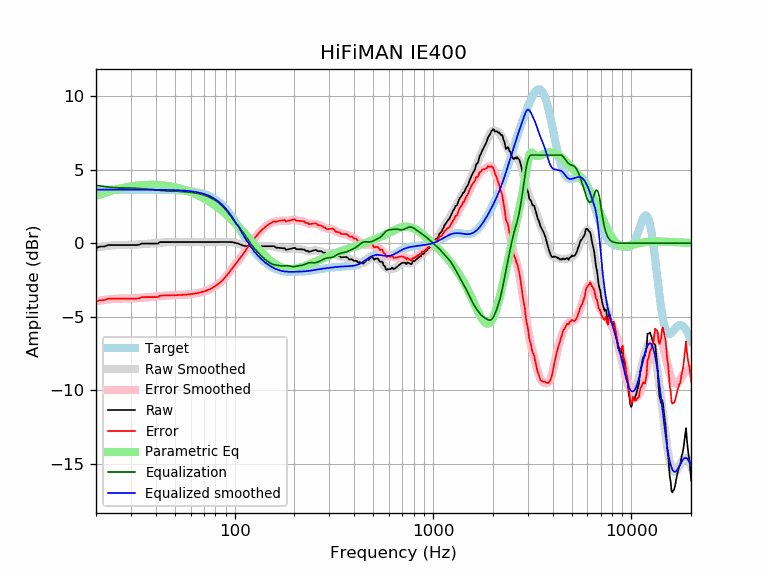

The table this chart was drawn from, first rows:
frequency, raw, error, smoothed, error_smoothed, equalization, parametric_eq, equalized_raw, equalized_smoothed, target
20, -0.33, -3.97, -0.30, -3.95, 3.95, 3.21, 3.62, 3.65, 3.65
21, -0.23, -3.87, -0.25, -3.90, 3.90, 3.32, 3.67, 3.65, 3.65
22, -0.22, -3.87, -0.21, -3.86, 3.86, 3.42, 3.63, 3.65, 3.65
23, -0.12, -3.77, -0.17, -3.82, 3.82, 3.50, 3.70, 3.65, 3.65
24, -0.12, -3.77, -0.15, -3.80, 3.80, 3.58, 3.67, 3.65, 3.65
25, -0.12, -3.77, -0.13, -3.78, 3.78, 3.64, 3.66, 3.65, 3.65
26, -0.12, -3.77, -0.12, -3.77, 3.77, 3.70, 3.65, 3.65, 3.65
27, -0.12, -3.77, -0.12, -3.77, 3.77, 3.75, 3.64, 3.65, 3.65
28, -0.12, -3.77, -0.12, -3.77, 3.77, 3.79, 3.64, 3.65, 3.65
29, -0.12, -3.77, -0.12, -3.76, 3.76, 3.83, 3.64, 3.65, 3.65
30, -0.12, -3.77, -0.11, -3.76, 3.76, 3.87, 3.63, 3.65, 3.65
31, -0.12, -3.77, -0.10, -3.75, 3.75, 3.89, 3.63, 3.65, 3.65
32, -0.12, -3.77, -0.09, -3.74, 3.74, 3.92, 3.62, 3.65, 3.65
33, -0.10, -3.75, -0.08, -3.73, 3.73, 3.94, 3.63, 3.65, 3.65
34, -0.02, -3.67, -0.07, -3.71, 3.71, 3.95, 3.69, 3.65, 3.65
35, -0.02, -3.67, -0.05, -3.70, 3.70, 3.96, 3.67, 3.64, 3.64
36, -0.02, -3.67, -0.04, -3.68, 3.68, 3.97, 3.66, 3.64, 3.64
37, -0.02, -3.67, -0.03, -3.67, 3.67, 3.97, 3.65, 3.64, 3.64
38, -0.02, -3.67, -0.02, -3.66, 3.66, 3.97, 3.64, 3.64, 3.64
39, -0.02, -3.67, -0.00, -3.65, 3.65, 3.97, 3.62, 3.64, 3.64
40, -0.02, -3.66, 0.01, -3.63, 3.63, 3.97, 3.61, 3.64, 3.64
41, -0.02, -3.66, 0.02, -3.62, 3.62, 3.96, 3.59, 3.64, 3.64
42, 0.08, -3.56, 0.04, -3.60, 3.60, 3.95, 3.68, 3.64, 3.64
43, 0.08, -3.56, 0.05, -3.59, 3.59, 3.94, 3.66, 3.64, 3.64
44, 0.08, -3.56, 0.06, -3.57, 3.57, 3.93, 3.65, 3.63, 3.63
45, 0.08, -3.55, 0.07, -3.56, 3.56, 3.91, 3.64, 3.63, 3.63
46, 0.08, -3.55, 0.08, -3.55, 3.55, 3.89, 3.63, 3.63, 3.63
47, 0.08, -3.55, 0.08, -3.55, 3.55, 3.88, 3.62, 3.63, 3.63
48, 0.08, -3.55, 0.08, -3.54, 3.54, 3.85, 3.62, 3.62, 3.62
49, 0.08, -3.54, 0.08, -3.54, 3.54, 3.83, 3.62, 3.62, 3.62
50, 0.08, -3.54, 0.08, -3.54, 3.54, 3.81, 3.61, 3.62, 3.62
51, 0.08, -3.53, 0.08, -3.53, 3.53, 3.78, 3.61, 3.61, 3.61
52, 0.08, -3.53, 0.08, -3.53, 3.53, 3.75, 3.61, 3.61, 3.61
53, 0.08, -3.52, 0.08, -3.52, 3.52, 3.72, 3.60, 3.60, 3.60
54, 0.08, -3.52, 0.08, -3.52, 3.52, 3.69, 3.59, 3.59, 3.59
55, 0.08, -3.51, 0.08, -3.51, 3.51, 3.66, 3.59, 3.59, 3.59
56, 0.08, -3.50, 0.08, -3.50, 3.50, 3.63, 3.58, 3.58, 3.58
57, 0.08, -3.49, 0.08, -3.49, 3.49, 3.60, 3.57, 3.57, 3.57
58, 0.08, -3.48, 0.08, -3.48, 3.48, 3.56, 3.56, 3.56, 3.56
59, 0.08, -3.47, 0.08, -3.47, 3.47, 3.52, 3.55, 3.55, 3.55
60, 0.08, -3.46, 0.08, -3.46, 3.46, 3.49, 3.54, 3.54, 3.54
61, 0.08, -3.45, 0.08, -3.45, 3.45, 3.45, 3.53, 3.53, 3.53
62, 0.08, -3.44, 0.08, -3.44, 3.44, 3.41, 3.51, 3.51, 3.51
63, 0.08, -3.42, 0.08, -3.42, 3.42, 3.37, 3.50, 3.50, 3.50
64, 0.08, -3.41, 0.08, -3.41, 3.41, 3.33, 3.48, 3.48, 3.48
65, 0.08, -3.39, 0.08, -3.39, 3.39, 3.28, 3.47, 3.47, 3.47
66, 0.08, -3.37, 0.08, -3.37, 3.37, 3.24, 3.45, 3.45, 3.45
67, 0.08, -3.35, 0.08, -3.35, 3.35, 3.20, 3.43, 3.43, 3.43
68, 0.08, -3.33, 0.08, -3.33, 3.33, 3.15, 3.41, 3.41, 3.41
69, 0.08, -3.30, 0.08, -3.30, 3.30, 3.11, 3.38, 3.38, 3.38
70, 0.08, -3.28, 0.08, -3.28, 3.28, 3.06, 3.36, 3.36, 3.36
71, 0.08, -3.25, 0.08, -3.25, 3.25, 3.01, 3.33, 3.33, 3.33
72, 0.08, -3.22, 0.08, -3.22, 3.22, 2.96, 3.30, 3.30, 3.30
73, 0.08, -3.19, 0.08, -3.19, 3.19, 2.91, 3.27, 3.27, 3.27
74, 0.08, -3.16, 0.08, -3.16, 3.16, 2.86, 3.24, 3.24, 3.24
75, 0.08, -3.12, 0.08, -3.12, 3.12, 2.81, 3.20, 3.20, 3.20
76, 0.08, -3.08, 0.08, -3.08, 3.08, 2.76, 3.16, 3.16, 3.16
77, 0.08, -3.04, 0.08, -3.04, 3.04, 2.71, 3.12, 3.12, 3.12
78, 0.08, -3.00, 0.08, -3.00, 3.00, 2.66, 3.08, 3.08, 3.08
79, 0.08, -2.96, 0.08, -2.96, 2.96, 2.61, 3.03, 3.03, 3.03
... 553 more rows
